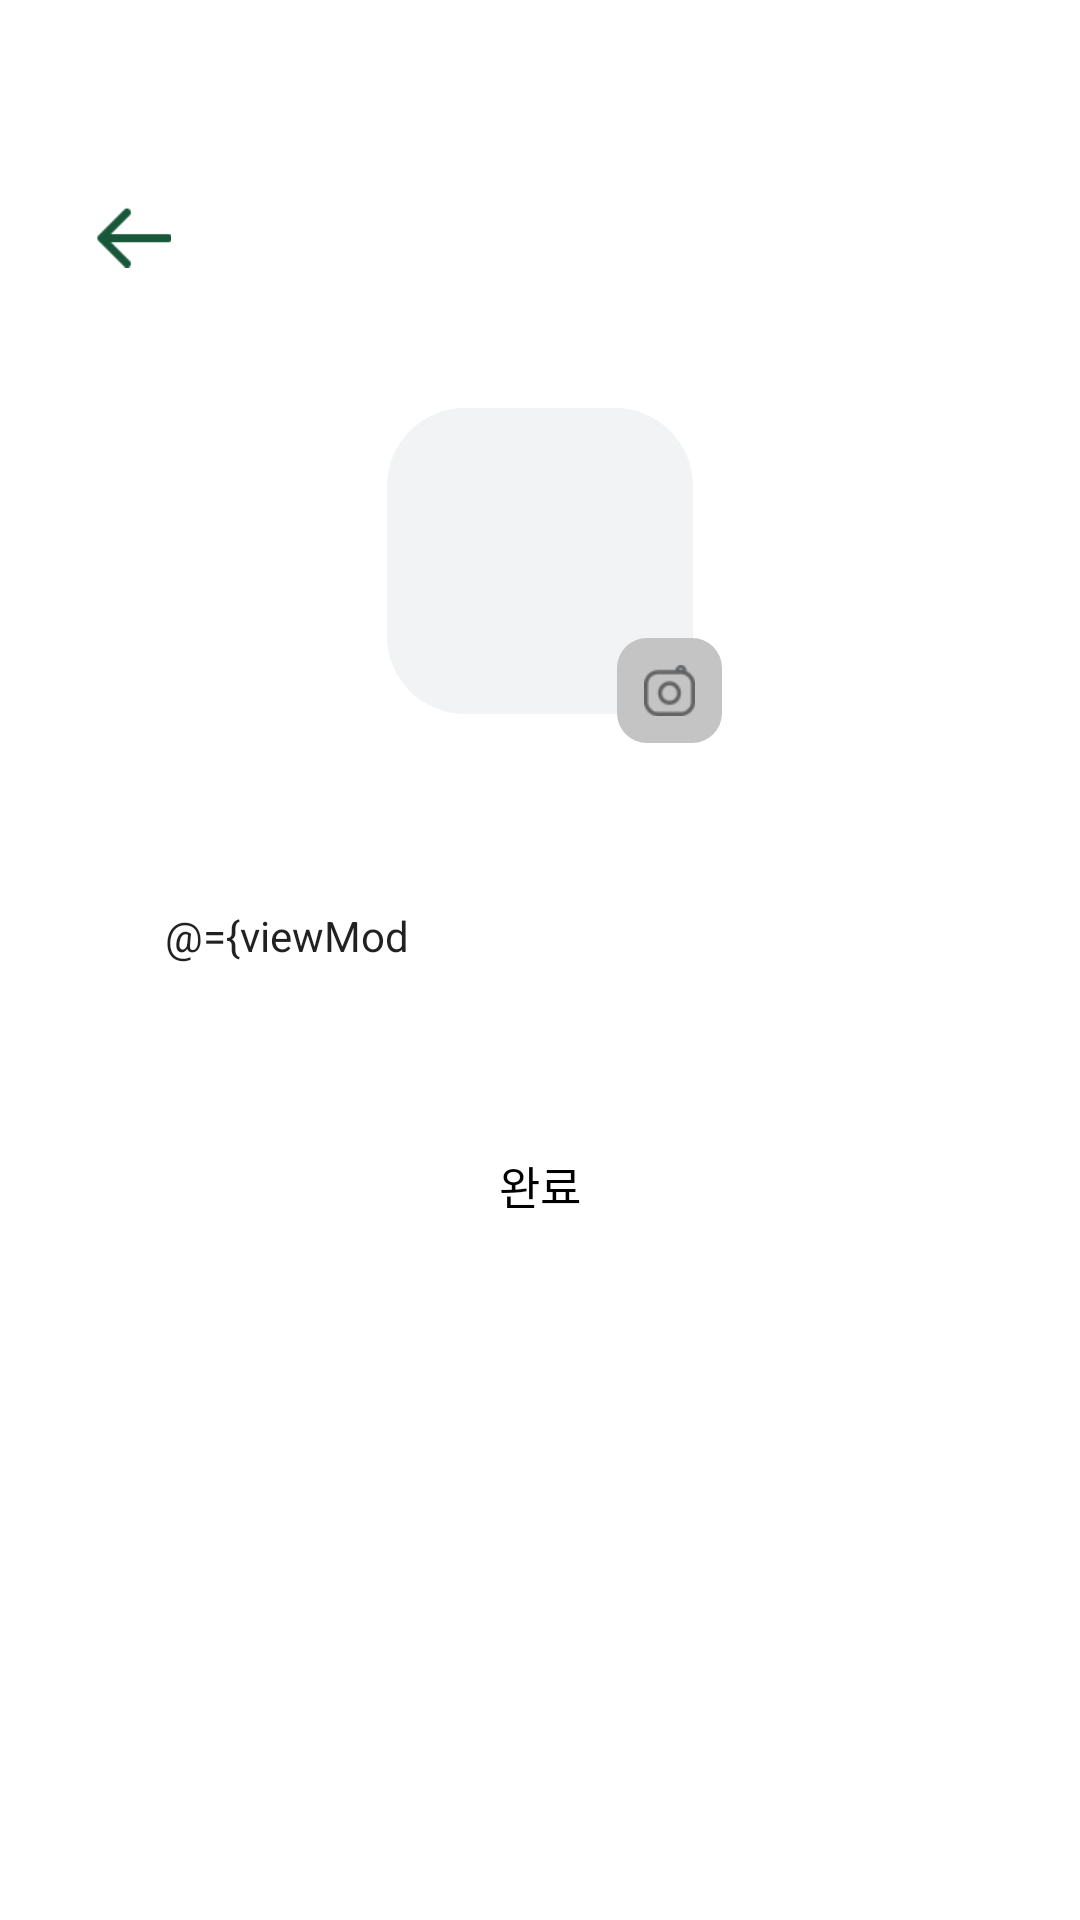

This screen was rendered from an Android layout file. Write that file and the resources it references.
<!-- AndroidManifest.xml: application theme Theme.OffOff_Android -->
<!-- res/layout/fragment_signup_step3.xml -->
<?xml version="1.0" encoding="utf-8"?>
<layout xmlns:android="http://schemas.android.com/apk/res/android"
    xmlns:app="http://schemas.android.com/apk/res-auto"
    xmlns:tools="http://schemas.android.com/tools"
    tools:context=".views.ui.member.SignupStep3Fragment">

    <data>

        <variable
            name="viewModel"
            type="com.yuuuzzzin.offoff_android.viewmodel.SignupViewModel" />
    </data>

    <androidx.constraintlayout.widget.ConstraintLayout
        android:layout_width="match_parent"
        android:layout_height="wrap_content">

        <ImageButton
            android:id="@+id/bt_back"
            android:layout_width="25dp"
            android:layout_height="wrap_content"
            android:layout_marginStart="32dp"
            android:layout_marginTop="56dp"
            android:backgroundTint="@android:color/transparent"
            android:contentDescription="@string/button_back"
            android:padding="0dp"
            android:scaleType="centerInside"
            android:src="@drawable/ic_arrow_back"
            app:layout_constraintStart_toStartOf="parent"
            app:layout_constraintTop_toTopOf="parent" />

        <ImageView
            android:id="@+id/iv_photo"
            android:layout_width="102dp"
            android:layout_height="102dp"
            android:layout_marginHorizontal="144dp"
            android:layout_marginTop="136dp"
            android:background="@drawable/layout_photo"
            android:scaleType="centerCrop"
            app:layout_constraintEnd_toEndOf="parent"
            app:layout_constraintStart_toStartOf="parent"
            app:layout_constraintTop_toTopOf="parent" />

        <ImageView
            android:id="@+id/bt_camera"
            android:layout_width="35dp"
            android:layout_height="35dp"
            android:layout_marginEnd="-10dp"
            android:layout_marginBottom="-10dp"
            android:background="@drawable/layout_button_white4_r10"
            android:contentDescription="@string/button_camera"
            android:padding="9dp"
            android:src="@drawable/ic_camera"
            app:layout_constraintBottom_toBottomOf="@id/iv_photo"
            app:layout_constraintEnd_toEndOf="@id/iv_photo" />

        <EditText
            android:id="@+id/et_nickname"
            android:layout_width="match_parent"
            android:layout_height="40dp"
            android:layout_marginHorizontal="32dp"
            android:layout_marginTop="54dp"
            android:background="@drawable/layout_edit_text"
            android:hint="@string/nickname_pattern"
            android:importantForAutofill="no"
            android:inputType="text"
            android:maxLength="10"
            android:maxLines="1"
            android:paddingHorizontal="23dp"
            android:text="@={viewModel.nickname}"
            android:textColorHint="@color/white4"
            android:textSize="14sp"
            app:layout_constraintEnd_toEndOf="parent"
            app:layout_constraintStart_toStartOf="parent"
            app:layout_constraintTop_toBottomOf="@id/iv_photo" />

        <TextView
            android:id="@+id/tv_nickname"
            android:layout_width="wrap_content"
            android:layout_height="wrap_content"
            android:layout_marginStart="40dp"
            android:layout_marginTop="2dp"
            android:textColor="@color/white5"
            android:textSize="12sp"
            app:layout_constraintStart_toStartOf="parent"
            app:layout_constraintTop_toBottomOf="@id/et_nickname" />

        <Button
            android:id="@+id/bt_signup"
            android:layout_width="match_parent"
            android:layout_height="40dp"
            android:layout_marginHorizontal="32dp"
            android:layout_marginTop="25dp"
            android:background="@drawable/layout_button_round_enabled"
            android:enabled="@{viewModel.isNicknameVerified != null ? true : false }"
            android:includeFontPadding="false"
            android:padding="0dp"
            android:stateListAnimator="@null"
            android:text="@string/done"
            android:textSize="15sp"
            app:layout_constraintEnd_toEndOf="parent"
            app:layout_constraintStart_toStartOf="parent"
            app:layout_constraintTop_toBottomOf="@id/tv_nickname" />

    </androidx.constraintlayout.widget.ConstraintLayout>

</layout>
<!-- resources referenced by this layout -->
<resources>
  <color name="white4">#C4C4C4</color>
  <color name="white5">#626365</color>
  <!-- drawable ic_arrow_back: png bitmap (drawable, 555 bytes) -->
  <!-- drawable ic_camera: png bitmap (drawable, 1011 bytes) -->
  <!-- drawable layout_button_round_enabled (drawable) -->
  <?xml version="1.0" encoding="utf-8"?>
  <selector xmlns:android="http://schemas.android.com/apk/res/android">
      <item android:drawable="@drawable/layout_button_round_green" android:state_enabled="true" />
      <item android:drawable="@drawable/layout_button_round_green1" android:state_enabled="false" />
  </selector>
  <!-- drawable layout_button_white4_r10 (drawable) -->
  <?xml version="1.0" encoding="utf-8"?>
  <shape xmlns:android="http://schemas.android.com/apk/res/android"
      android:shape="rectangle">
      <solid android:color="@color/white4" />
      <corners android:radius="10dp" />
  </shape>
  <!-- drawable layout_photo (drawable) -->
  <?xml version="1.0" encoding="utf-8"?>
  <shape xmlns:android="http://schemas.android.com/apk/res/android"
      android:shape="rectangle">
      <solid android:color="@color/white2" />
      <corners android:radius="26dp" />
  </shape>
  <string name="button_back">button_back</string>
  <string name="button_camera">button_camera</string>
  <string name="done">완료</string>
  <string name="nickname_pattern">닉네임 (2–10자, 한글, 영어, 숫자 사용 가능)</string>
  <style name="Theme.OffOff_Android" parent="Theme.MaterialComponents.Light.NoActionBar">
          
          <item name="colorPrimary">@color/green</item>
          <item name="colorPrimaryVariant">@color/green</item>
          <item name="colorOnPrimary">@color/white</item>
          <item name="android:windowDisablePreview">true</item>
          
          <item name="colorSecondary">@color/teal_200</item>
          <item name="colorSecondaryVariant">@color/teal_700</item>
          <item name="colorOnSecondary">@color/black</item>
          
          <item name="android:statusBarColor" tools:targetApi="l">?attr/colorPrimaryVariant</item>
          
          <item name="android:datePickerStyle">@style/MyDatePicker</item>
          <item name="android:textViewStyle">@style/RobotoTextViewStyle</item>
          <item name="android:buttonStyle">@style/RobotoButtonStyle</item>
  
      </style>
  <!-- drawable layout_button_round_green1 (drawable) -->
  <?xml version="1.0" encoding="utf-8"?>
  <shape xmlns:android="http://schemas.android.com/apk/res/android"
      android:shape="rectangle">
      <solid android:color="@color/green1" />
      <corners android:radius="20dp" />
  </shape>
  <color name="white2">#F1F3F4</color>
  <color name="green">#18573A</color>
  <color name="white">#FFFFFFFF</color>
  <color name="teal_200">#FF03DAC5</color>
  <color name="teal_700">#FF018786</color>
  <color name="black">#FF000000</color>
  <style name="MyDatePicker" parent="android:Widget.Material.Light.DatePicker" tools:targetApi="lollipop">
          <item name="android:datePickerMode">spinner</item>
          <item name="colorControlNormal">@color/green</item>
          <item name="colorAccent">@color/green</item>
      </style>
  <style name="RobotoTextViewStyle" parent="android:Widget.TextView">
          <item name="android:fontFamily">sans-serif</item>
      </style>
  <style name="RobotoButtonStyle" parent="android:Widget.Button">
          <item name="android:fontFamily">sans-serif</item>
      </style>
  <color name="green1">#BAC9C2</color>
</resources>
